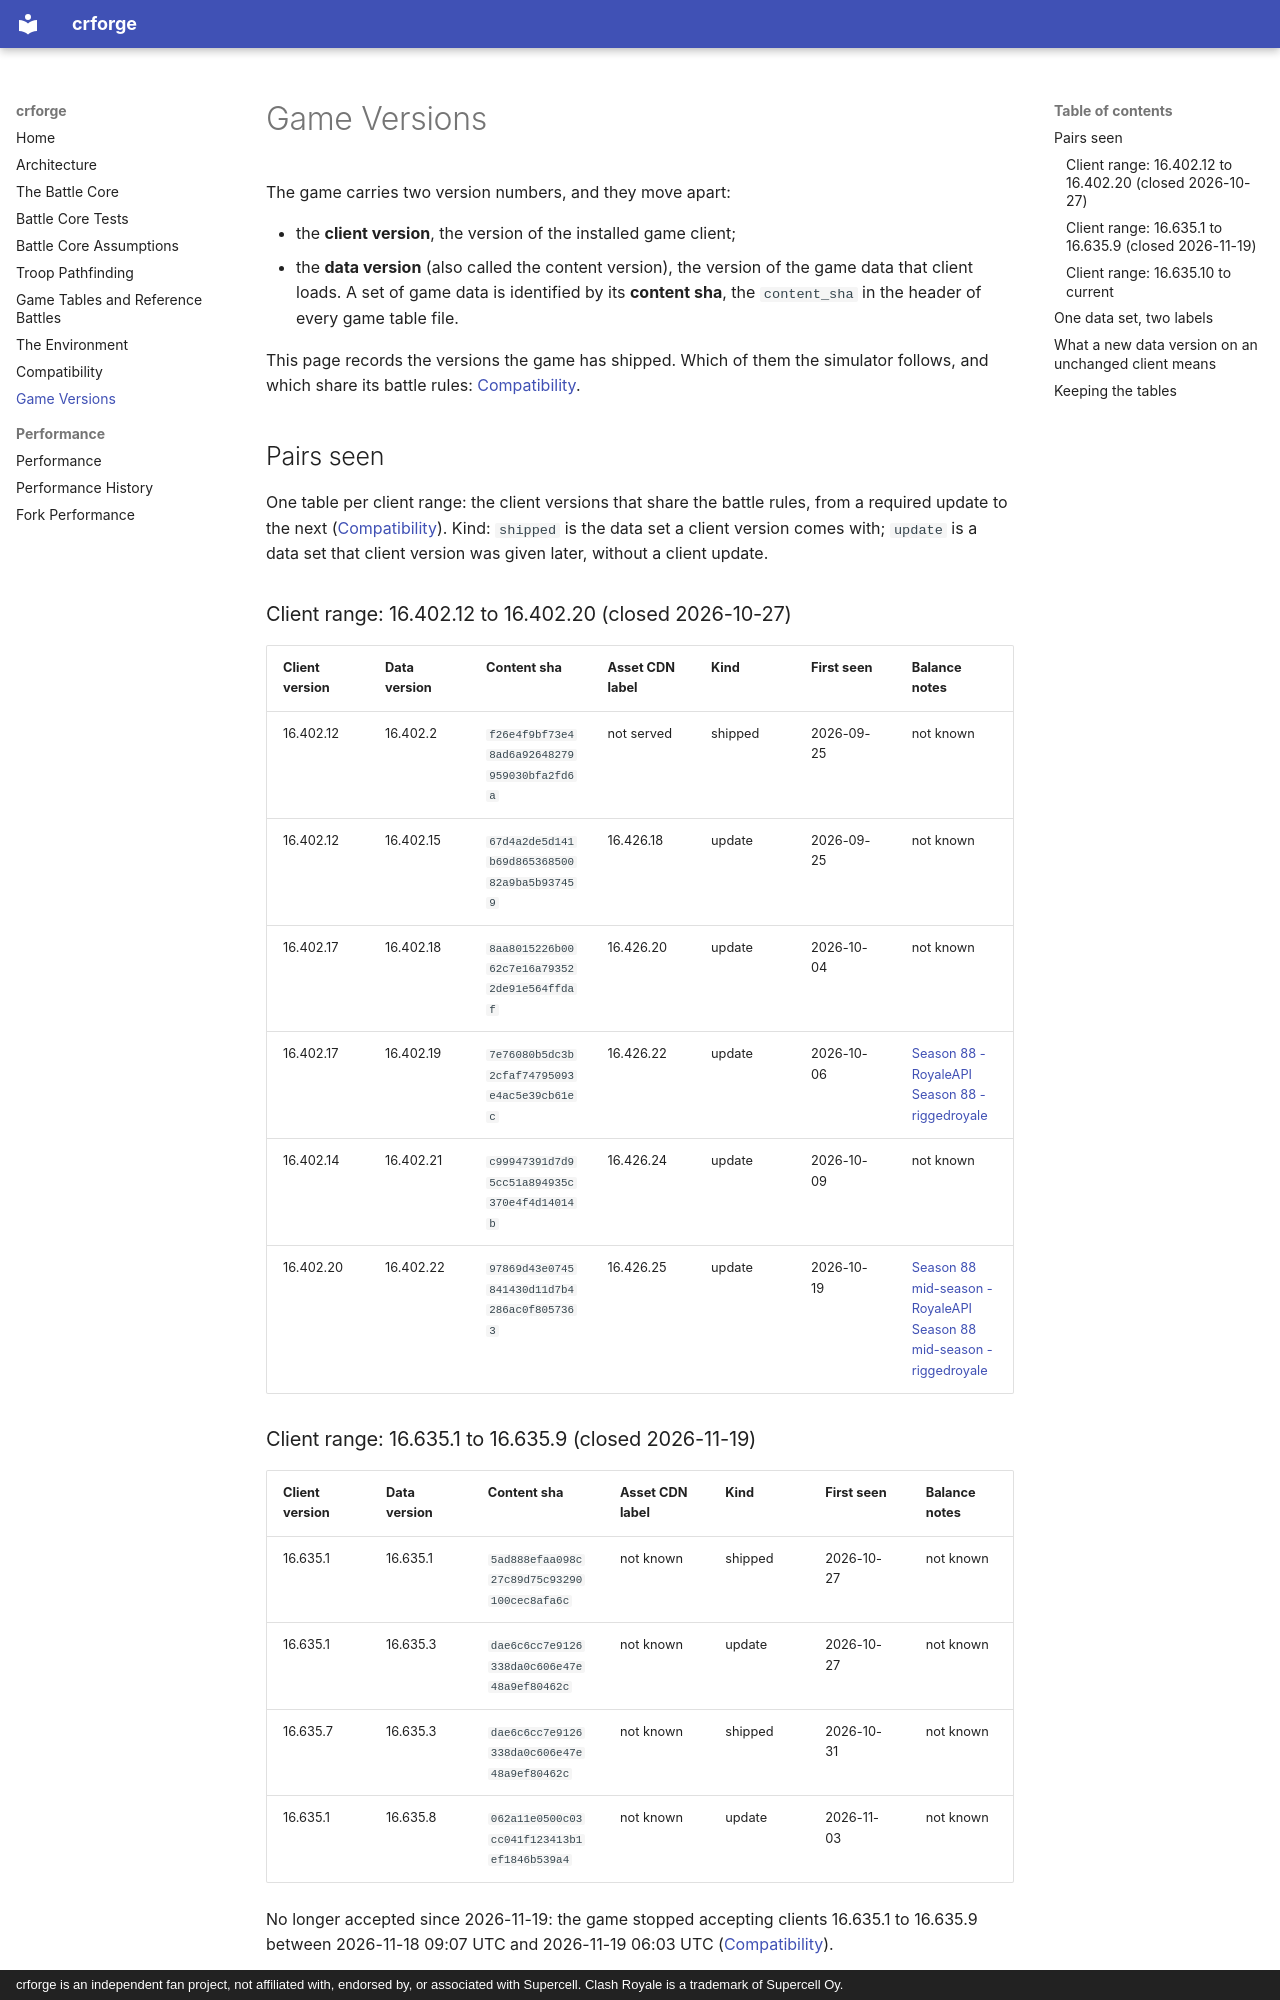

repository: voonhous/crforge · page: game-versions/index.html · generator: mkdocs · copyright: crforge is an independent fan project, not affiliated with, endorsed by, or associated with Supercell. Clash Royale is a trademark of Supercell Oy.

---
description: 'Which Clash Royale data versions each game client version has run.'
---

# Game Versions

The game carries two version numbers, and they move apart:

- the **client version**, the version of the installed game client;
- the **data version** (also called the content version), the version of the game data that client loads. A set of game data is identified by its **content sha**, the `content_sha` in the header of every game table file.

This page records the versions the game has shipped. Which of them the simulator follows, and which share its battle rules: [Compatibility](compatibility.md).

## Pairs seen

One table per client range: the client versions that share the battle rules, from a required update to the next ([Compatibility](compatibility.md#client-ranges-which-client-versions-share-the-battle-rules)). Kind: `shipped` is the data set a client version comes with; `update` is a data set that client version was given later, without a client update.

### Client range: 16.402.12 to 16.402.20 (closed 2026-10-27)

| Client version | Data version | Content sha | Asset CDN label | Kind | First seen | Balance notes |
| --- | --- | --- | --- | --- | --- | --- |
| 16.402.12 | 16.402.2 | `f26e4f9bf73e48ad6a92648279959030bfa2fd6a` | not served | shipped | 2026-09-25 | not known |
| 16.402.12 | 16.402.15 | `67d4a2de5d141b69d86536850082a9ba5b937459` | 16.426.18 | update | 2026-09-25 | not known |
| 16.402.17 | 16.402.18 | `8aa8015226b0062c7e16a793522de91e564ffdaf` | 16.426.20 | update | 2026-10-04 | not known |
| 16.402.17 | 16.402.19 | `7e76080b5dc3b2cfaf74795093e4ac5e39cb61ec` | 16.426.22 | update | 2026-10-06 | [Season 88 - RoyaleAPI](https://royaleapi.com/blog/season-88-balance-final-october-2026)<br>[Season 88 - riggedroyale](https://riggedroyale.com/blog/clash-royale-balance-changes-october-2026) |
| 16.402.14 | 16.402.21 | `c99947391d7d95cc51a894935c370e4f4d14014b` | 16.426.24 | update | 2026-10-09 | not known |
| 16.402.20 | 16.402.22 | `97869d43e0745841430d11d7b4286ac0f8057363` | 16.426.25 | update | 2026-10-19 | [Season 88 mid-season - RoyaleAPI](https://royaleapi.com/blog/season-88-balance-mid-season-october-2026)<br>[Season 88 mid-season - riggedroyale](https://riggedroyale.com/blog/clash-royale-mid-season-balance-changes-october-2026) |

### Client range: 16.635.1 to 16.635.9 (closed 2026-11-19)

| Client version | Data version | Content sha | Asset CDN label | Kind | First seen | Balance notes |
| --- | --- | --- | --- | --- | --- | --- |
| 16.635.1 | 16.635.1 | `5ad888efaa098c27c89d75c93290100cec8afa6c` | not known | shipped | 2026-10-27 | not known |
| 16.635.1 | 16.635.3 | `dae6c6cc7e9126338da0c606e47e48a9ef80462c` | not known | update | 2026-10-27 | not known |
| 16.635.7 | 16.635.3 | `dae6c6cc7e9126338da0c606e47e48a9ef80462c` | not known | shipped | 2026-10-31 | not known |
| 16.635.1 | 16.635.8 | `062a11e0500c03cc041f123413b1ef1846b539a4` | not known | update | 2026-11-03 | not known |

No longer accepted since 2026-11-19: the game stopped accepting clients 16.635.1 to 16.635.9 between 2026-11-18 09:07 UTC and 2026-11-19 06:03 UTC ([Compatibility](compatibility.md#client-range-166351-to-166359-closed-2026-11-19)).
